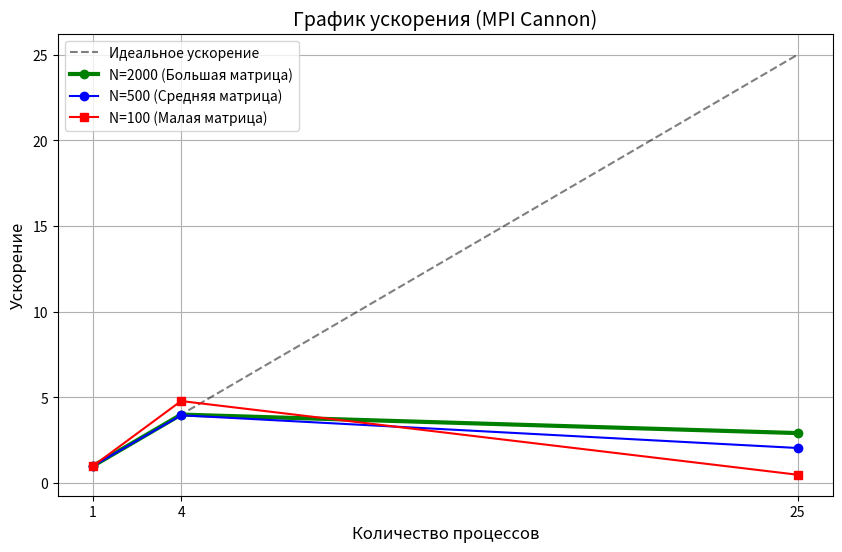

Write Python code to recreate this figure.
import matplotlib.pyplot as plt

# Ваши данные
procs = [1, 4, 25]
ideal = [1, 4, 25]

# Ускорение (данные из таблицы)
s_2000 = [1.0, 4.00, 2.92]  # Большая задача
s_500  = [1.0, 3.96, 2.05]  # Средняя
s_100  = [1.0, 4.79, 0.49]  # Малая

plt.figure(figsize=(10, 6))

# Рисуем линии
plt.plot(procs, ideal, 'k--', label='Идеальное ускорение', alpha=0.5)
plt.plot(procs, s_2000, 'go-', linewidth=3, label='N=2000 (Большая матрица)')
plt.plot(procs, s_500,  'bo-', label='N=500 (Средняя матрица)')
plt.plot(procs, s_100,  'rs-', label='N=100 (Малая матрица)')

# Настройки
plt.title('График ускорения (MPI Cannon)', fontsize=14)
plt.xlabel('Количество процессов', fontsize=12)
plt.ylabel('Ускорение', fontsize=12)
plt.grid(True)
plt.legend()
plt.xticks([1, 4, 25])

# Сохранение
plt.savefig('graph.png')
print("График построен!")
